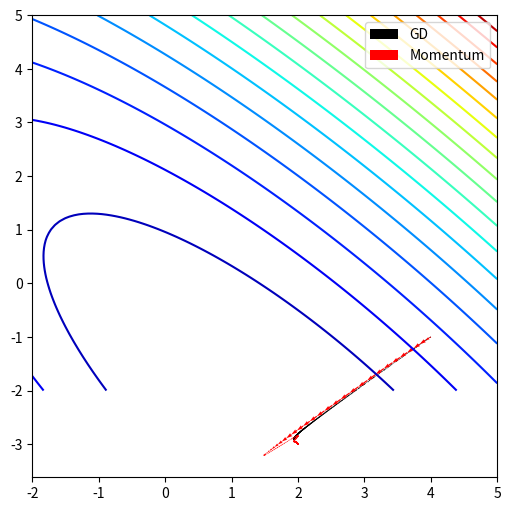

Python code for this plot:
import numpy as np
import matplotlib.pyplot as plt




def loss(w, x, y):
    # 예시: 간단한 이차 손실 함수
    return np.sum((x.dot(w) - y) ** 2) / len(y)

def loss_grad(w, x, y):
    # 예시: 손실 함수의 그라디언트
    return 2 * x.T.dot(x.dot(w) - y) / len(y)

def generate_batches(batch_size, x, y):
    # 배치 생성기
    for i in range(0, len(y), batch_size):
        yield x[i:i + batch_size], y[i:i + batch_size]

# 예시 데이터
x_train = np.random.rand(100, 2)
y_train = x_train @ np.array([2.0, -3.0]) + np.random.randn(100) * 0.1


# 설정
batch_size = 10
lr = 0.01
max_epochs = 51
alpha = 0.9

# GD
w0 = np.array([4.0, -1.0])
paths_gd = []

for epoch in range(max_epochs):
    if epoch % 10 == 0:
        print(epoch, w0, loss(w0, x_train, y_train))

    for x_batch, y_batch in generate_batches(batch_size, x_train, y_train):
        paths_gd.append(w0)
        grad = loss_grad(w0, x_batch, y_batch)
        w0 = w0 - lr * grad

# Momentum
w0 = np.array([4.0, -1.0])
paths_mm = []
velocity = np.zeros_like(w0)

for epoch in range(max_epochs):
    if epoch % 10 == 0:
        print(epoch, w0, loss(w0, x_train, y_train))

    for x_batch, y_batch in generate_batches(batch_size, x_train, y_train):
        paths_mm.append(w0)
        grad = loss_grad(w0, x_batch, y_batch)
        velocity = alpha * velocity - lr * grad
        w0 = w0 + velocity

# 시각화
w0 = np.linspace(-2, 5, 101)
w1 = np.linspace(-2, 5, 101)
w0, w1 = np.meshgrid(w0, w1)
loss_w = w0 + 0

for i in range(w0.shape[0]):
    for j in range(w0.shape[1]):
        wij = np.array([w0[i, j], w1[i, j]])
        loss_w[i, j] = loss(wij, x_train, y_train)

fig, ax = plt.subplots(figsize=(6, 6))
ax.contour(w0, w1, loss_w, cmap=plt.cm.jet, levels=np.linspace(0, max(loss_w.flatten()), 20))

# GD 경로
paths = np.array(np.matrix(paths_gd).T)
ax.quiver(paths[0, :-1], paths[1, :-1], paths[0, 1:] - paths[0, :-1], paths[1, 1:] - paths[1, :-1], scale_units='xy', angles='xy', scale=1, color='k')

# Momentum 경로
paths = np.array(np.matrix(paths_mm).T)
ax.quiver(paths[0, :-1], paths[1, :-1], paths[0, 1:] - paths[0, :-1], paths[1, 1:] - paths[1, :-1], scale_units='xy', angles='xy', scale=1, color='r')

plt.legend(['GD', 'Momentum'])
plt.show()
